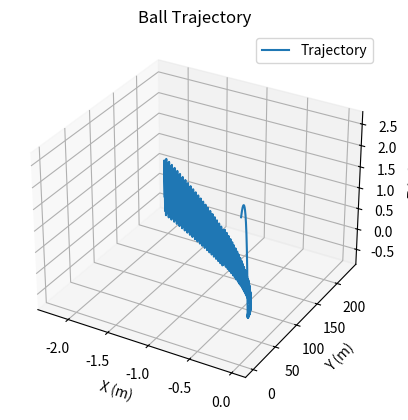

Write Python code to recreate this figure.
import numpy as np
import matplotlib.pyplot as plt

class SpinningBall:
    def __init__(self, mass, radius, initial_position, initial_velocity, angular_velocity):
        self.mass = mass
        self.radius = radius
        self.initial_position = initial_position
        self.initial_velocity = initial_velocity
        self.angular_velocity = angular_velocity
        
        self.A = np.pi * ((self.radius ** 2))
        self.rho = 0.09
        self.C = 0.1
        self.g = np.array([0, 0, -9.81])
        
    def dSdt(self, t, S):
        x, y, z, vx, vy, vz = S
        v = np.array([vx, vy, vz])
        
        v_magnitude = np.linalg.norm(v)
        Cm = 1 / (2 + 1.98 * (v_magnitude / (self.angular_velocity * self.radius)))
        F_magnus = Cm * self.rho * np.pi * ((self.radius ** 2) / 8) * np.cross(np.array([0, 0, self.angular_velocity]), v)
        F_drag = -0.5 * self.rho * (v_magnitude ** 2) * self.C * self.A * (v / v_magnitude)
        F_gravity = self.mass * self.g

        a = (F_drag + F_gravity + F_magnus) / self.mass
        
        # Bounce 
        if z < self.radius and vz < 0:
            vz = -vz * 0.7
            
        return [vx, vy, vz, a[0], a[1], a[2]]
    
    def eulerMethod(self, fun, y0, h, ti, tf):
        n = int((tf - ti) / h)
        t = np.linspace(ti, tf, n+1)
        y = np.zeros((n+1, len(y0)))
        y[0] = y0
        for i in range(n):
            y[i+1] = np.add(y[i], np.multiply(fun(t[i], y[i]), h))
        return y[:, 0], y[:, 1], y[:, 2], y[:, 3], y[:, 4], y[:, 5], t

    def simulateEuler(self, t_end, h):
        initial_conditions = [*self.initial_position, *self.initial_velocity]
        sol = self.eulerMethod(self.dSdt, initial_conditions, h, 0, t_end)
        return sol
            
    def plot_trajectory(self, trajectory):
        fig = plt.figure()
        ax = fig.add_subplot(111, projection='3d')
        xs = trajectory[0]
        ys = trajectory[1]
        zs = trajectory[2]
        ax.plot(xs, ys, zs, label='Trajectory')
        ax.set_xlabel('X (m)')
        ax.set_ylabel('Y (m)')
        ax.set_zlabel('Z (m)')
        ax.set_title('Ball Trajectory')
        ax.legend()
        plt.show()

# Define the ball with its properties
ball = SpinningBall(mass=0.1, radius=0.035, initial_position=[0, 0, 2.5], initial_velocity=[0, 24, 2], angular_velocity=100)

# Simulate and plot the trajectory
trajectoryEuler = ball.simulateEuler(t_end=10, h=0.01)
ball.plot_trajectory(trajectoryEuler)
